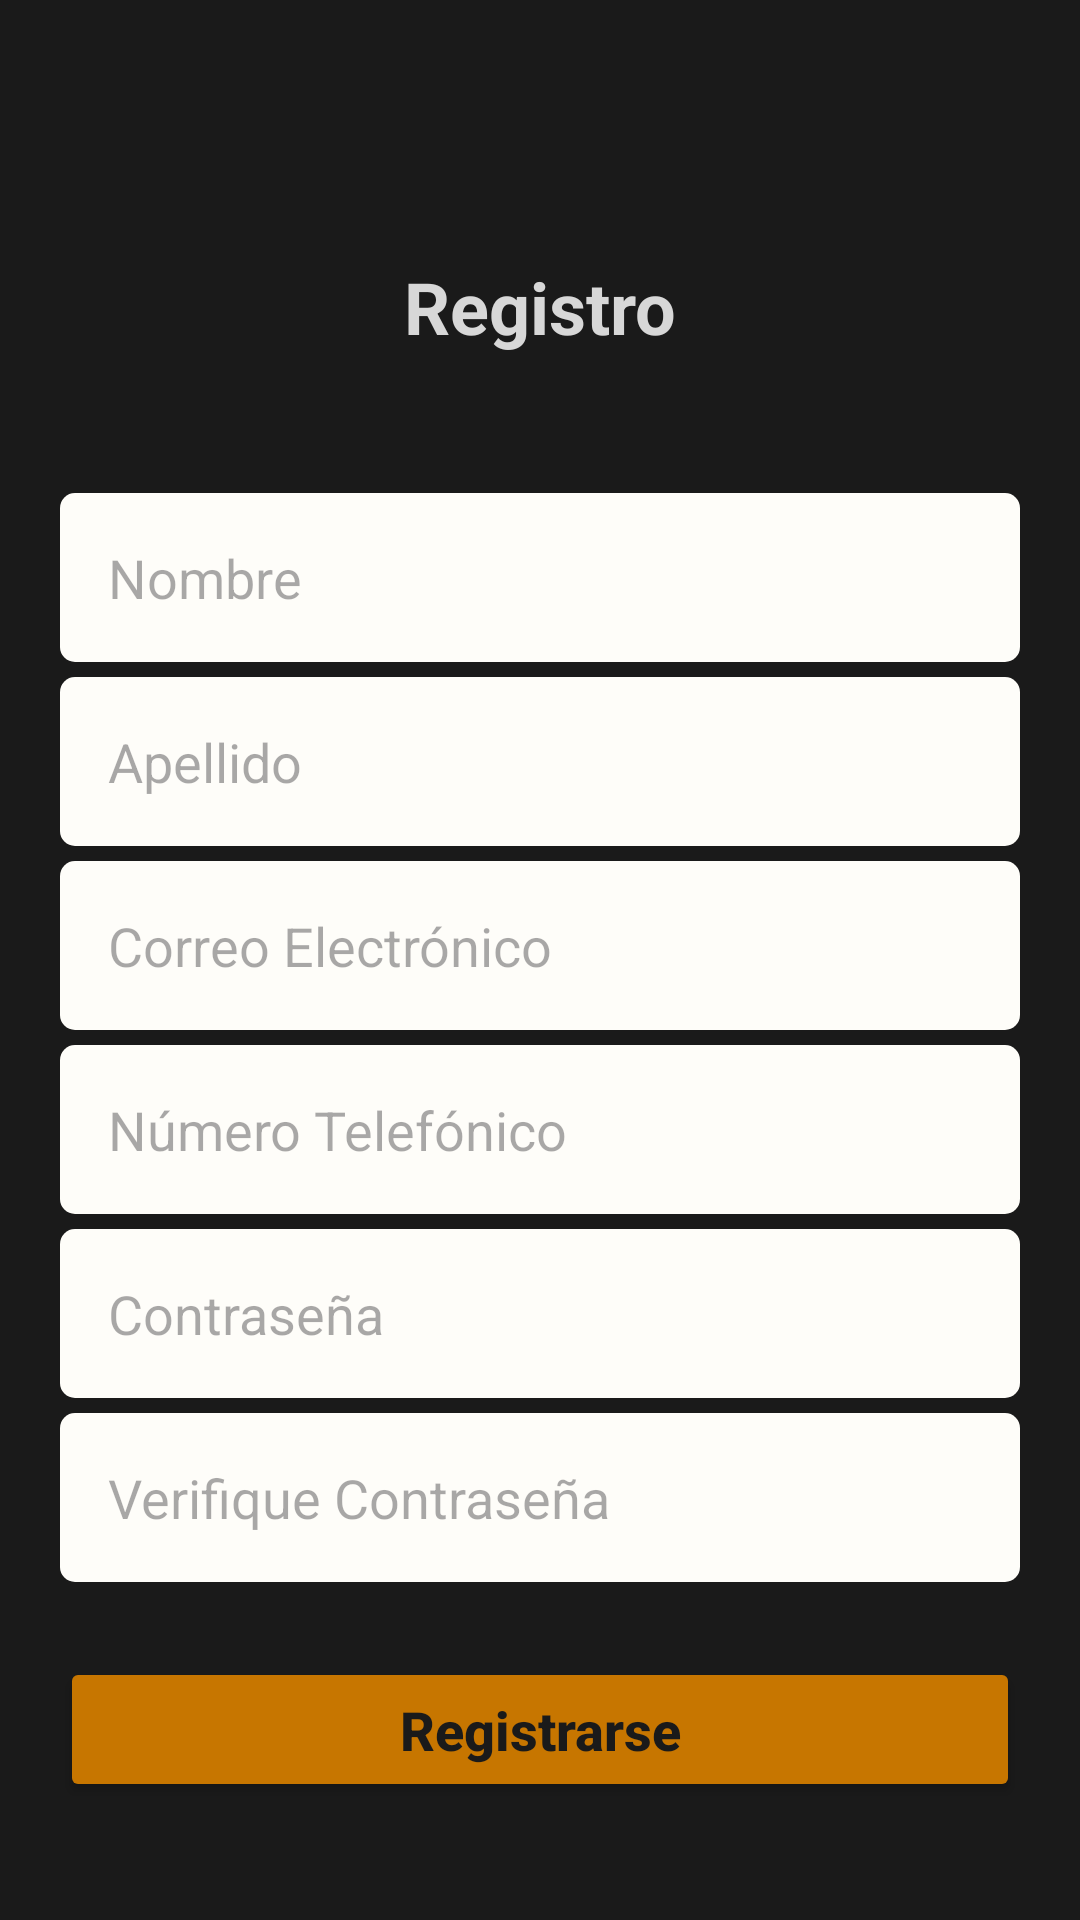

This screen was rendered from an Android layout file. Write that file and the resources it references.
<!-- AndroidManifest.xml: application theme Theme.Food_front -->
<!-- res/layout/fragment_register.xml -->
<?xml version="1.0" encoding="utf-8"?>
<androidx.constraintlayout.widget.ConstraintLayout xmlns:android="http://schemas.android.com/apk/res/android"
    xmlns:app="http://schemas.android.com/apk/res-auto"
    xmlns:tools="http://schemas.android.com/tools"
    android:id="@+id/register"
    android:padding="20dp"
    android:layout_width="match_parent"
    android:layout_height="match_parent"
    android:background="#1a1a1a">

    
    <TextView
        android:id="@+id/tvTitle2"
        android:layout_width="wrap_content"
        android:layout_height="wrap_content"
        android:padding="16dp"
        android:text="@string/registro"
        android:textColor="#D7D7D7"
        android:textSize="24sp"
        android:textStyle="bold"
        app:layout_constraintTop_toTopOf="parent"
        app:layout_constraintStart_toStartOf="parent"
        app:layout_constraintEnd_toEndOf="parent"
        android:layout_marginTop="50dp"/>

    <EditText
        android:id="@+id/etNombre"
        android:layout_width="0dp"
        android:layout_height="wrap_content"
        android:background="@drawable/border"
        android:hint="Nombre"
        android:inputType="textPersonName"
        android:padding="16dp"
        android:textColor="@color/black"
        app:layout_constraintTop_toBottomOf="@+id/tvTitle2"
        app:layout_constraintEnd_toEndOf="parent"
        app:layout_constraintStart_toStartOf="parent"
        android:layout_marginTop="30dp"/>

    <EditText
        android:id="@+id/etApellido"
        android:layout_width="0dp"
        android:layout_height="wrap_content"
        android:background="@drawable/border"
        android:hint="Apellido"
        android:inputType="textPersonName"
        android:padding="16dp"
        android:textColor="#000000"
        app:layout_constraintEnd_toEndOf="parent"
        app:layout_constraintStart_toStartOf="parent"
        app:layout_constraintTop_toBottomOf="@+id/etNombre"
        android:layout_marginTop="5dp"/>

    <EditText
        android:id="@+id/etCorreo"
        android:layout_width="0dp"
        android:layout_height="wrap_content"
        android:background="@drawable/border"
        android:hint="Correo Electrónico"
        android:inputType="textEmailAddress"
        android:padding="16dp"
        android:textColor="#000000"
        app:layout_constraintEnd_toEndOf="parent"
        app:layout_constraintStart_toStartOf="parent"
        app:layout_constraintTop_toBottomOf="@+id/etApellido"
        android:layout_marginTop="5dp"/>

    <EditText
        android:id="@+id/etTelefono"
        android:layout_width="0dp"
        android:layout_height="wrap_content"
        android:background="@drawable/border"
        android:hint="Número Telefónico"
        android:inputType="phone"
        android:padding="16dp"
        android:textColor="#000000"
        app:layout_constraintEnd_toEndOf="parent"
        app:layout_constraintStart_toStartOf="parent"
        app:layout_constraintTop_toBottomOf="@+id/etCorreo"
        android:layout_marginTop="5dp"/>

    <EditText
        android:id="@+id/etPassword"
        android:layout_width="0dp"
        android:layout_height="wrap_content"
        android:background="@drawable/border"
        android:hint="Contraseña"
        android:inputType="textPassword"
        android:padding="16dp"
        android:textColor="#000000"
        app:layout_constraintEnd_toEndOf="parent"
        app:layout_constraintStart_toStartOf="parent"
        app:layout_constraintTop_toBottomOf="@+id/etTelefono"
        android:layout_marginTop="5dp"/>

    <EditText
        android:id="@+id/etPassword2"
        android:layout_width="0dp"
        android:layout_height="wrap_content"
        android:background="@drawable/border"
        android:hint="@string/verifique_contrase_a"
        android:inputType="textPassword"
        android:padding="16dp"
        android:textColor="#000000"
        app:layout_constraintEnd_toEndOf="parent"
        app:layout_constraintStart_toStartOf="parent"
        app:layout_constraintTop_toBottomOf="@+id/etPassword"
        android:layout_marginTop="5dp"/>

    <Button
        android:id="@+id/btnRegister"
        android:layout_width="0dp"
        android:layout_height="wrap_content"
        android:text="@string/registrarse"
        android:textAllCaps="false"
        android:padding="12dp"
        android:backgroundTint="#C77600"
        app:layout_constraintStart_toStartOf="parent"
        app:layout_constraintEnd_toEndOf="parent"
        android:layout_marginTop="25dp"
        android:textColor="#1a1a1a"
        android:textSize="18sp"
        android:textStyle="bold"
        app:layout_constraintTop_toBottomOf="@id/etPassword2"/>
</androidx.constraintlayout.widget.ConstraintLayout>
<!-- resources referenced by this layout -->
<resources>
  <color name="black">#FF000000</color>
  <!-- drawable border (drawable) -->
  <?xml version="1.0" encoding="utf-8"?>
  <shape xmlns:android="http://schemas.android.com/apk/res/android">
      <solid android:color="#fefdf9"/>
      <corners android:radius="5dp" />
  </shape>
  <string name="registrarse">Registrarse</string>
  <string name="registro">Registro</string>
  <string name="verifique_contrase_a">Verifique Contraseña</string>
  <style name="Theme.Food_front" parent="Base.Theme.Food_front" />
  <style name="Base.Theme.Food_front" parent="Theme.Material3.DayNight.NoActionBar">
          
          
          <item name="android:activityOpenEnterAnimation">@android:anim/fade_in</item>
          <item name="android:statusBarColor">@color/bg_dark</item>
          <item name="android:windowLightStatusBar">false</item>
      </style>
  <color name="bg_dark">#181A20</color>
</resources>
